Image classification data set "vgg19_TVT" (MeganRows/MangroveCNN on GitHub). Class labels (8): acrostichum aureum, bruguiera cylindrica, bruguiera gymnorhiza, bruguiera sexangula, camptostemon philippensis, ceriops decandra, lumnitzera racemosa, sonneratia alba.

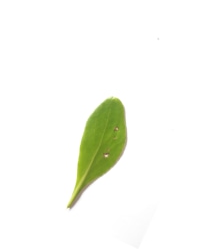
Label: lumnitzera racemosa

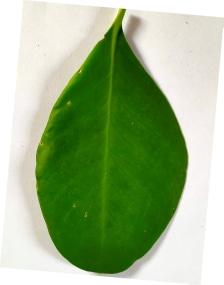
Label: sonneratia alba

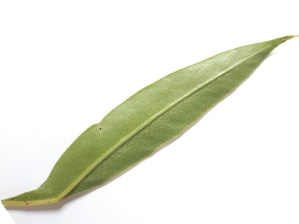
Label: acrostichum aureum

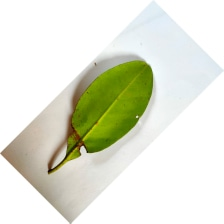
Label: ceriops decandra

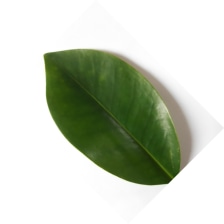
Label: bruguiera cylindrica

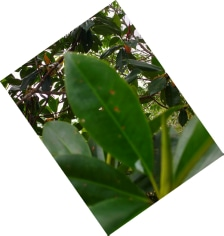
Label: bruguiera sexangula
